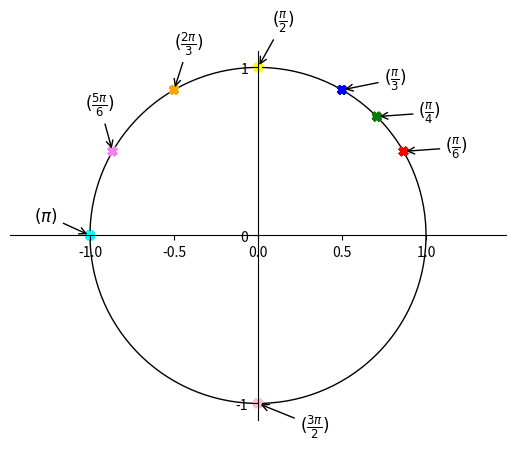

This figure's Python source:
from matplotlib import pyplot as plt, patches
import numpy as np
from fractions import Fraction as fr

import matplotlib as mpl

fig = plt.figure()
ax = fig.subplots()

ymp = patches.Circle((0, 0), radius=1, fill=0)
ax.add_patch(ymp)

# Move left y-axis and bottom x-axis to centre, passing through (0,0)
ax.spines['left'].set_position('center')
ax.spines['bottom'].set_position('center')

# Eliminate upper and right axes
ax.spines['right'].set_color('none')
ax.spines['top'].set_color('none')

# Show ticks in the left and lower axes only
ax.xaxis.set_ticks_position('bottom')
ax.yaxis.set_ticks_position('left')

ax.axis('equal')

plt.xticks([-1, 0, 1], minor=True)
plt.yticks([-1, 0, 1])

pist=np.array([np.pi/6, np.pi/4, np.pi/3, np.pi/2,2*np.pi/3,5*np.pi/6,np.pi,3*np.pi/2])
varit=np.array(['red', 'green', 'blue','yellow','orange','violet','cyan','pink'])

y = np.sin(pist)
x = np.cos(pist)
for i in pist:
    plt.scatter(x,y, color=varit, marker='X')

plt.annotate(r'$(\frac{\pi}{4})$',
            xy=(np.cos(np.pi/4), np.sin(np.pi/4)), xycoords='data',
            xytext=(+30, +0), textcoords='offset points', fontsize=12,
            arrowprops=dict(arrowstyle="->", connectionstyle="arc3,rad=0"))
plt.annotate(r'$(\frac{\pi}{3})$',
            xy=(np.cos(np.pi/3), np.sin(np.pi/3)), xycoords='data',
            xytext=(+30, +5), textcoords='offset points', fontsize=12,
            arrowprops=dict(arrowstyle="->", connectionstyle="arc3,rad=0"))
plt.annotate(r'$(\frac{\pi}{2})$',
            xy=(np.cos(np.pi/2), np.sin(np.pi/2)), xycoords='data',
            xytext=(+10, +30), textcoords='offset points', fontsize=12,
            arrowprops=dict(arrowstyle="->", connectionstyle="arc3,rad=0"))
plt.annotate(r'$(\frac{2\pi}{3})$',
            xy=(np.cos(2*np.pi/3), np.sin(2*np.pi/3)), xycoords='data',
            xytext=(+0, +30), textcoords='offset points', fontsize=12,
            arrowprops=dict(arrowstyle="->", connectionstyle="arc3,rad=0"))
plt.annotate(r'$(\frac{5\pi}{6})$',
            xy=(np.cos(5*np.pi/6), np.sin(5*np.pi/6)), xycoords='data',
            xytext=(-20, +30), textcoords='offset points', fontsize=12,
            arrowprops=dict(arrowstyle="->", connectionstyle="arc3,rad=0"))
plt.annotate(r'$({\pi})$',
            xy=(np.cos(np.pi), np.sin(np.pi)), xycoords='data',
            xytext=(-40, +10), textcoords='offset points', fontsize=12,
            arrowprops=dict(arrowstyle="->", connectionstyle="arc3,rad=0"))
plt.annotate(r'$(\frac{3\pi}{2})$',
            xy=(np.cos(3*np.pi/2), np.sin(3*np.pi/2)), xycoords='data',
            xytext=(+30, -20), textcoords='offset points', fontsize=12,
            arrowprops=dict(arrowstyle="->", connectionstyle="arc3,rad=0"))
plt.annotate(r'$(\frac{\pi}{6})$',
            xy=(np.cos(np.pi/6), np.sin(np.pi/6)), xycoords='data',
            xytext=(+30, +0), textcoords='offset points', fontsize=12,
            arrowprops=dict(arrowstyle="->", connectionstyle="arc3,rad=0"))



plt.show()